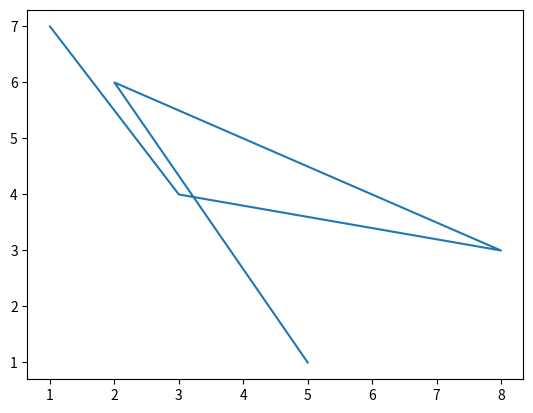

This chart was generated by the following Python code:
import numpy as np
import matplotlib.pyplot as plt

plt.plot((1,3,8,2,5), (7,4,3,6,1))